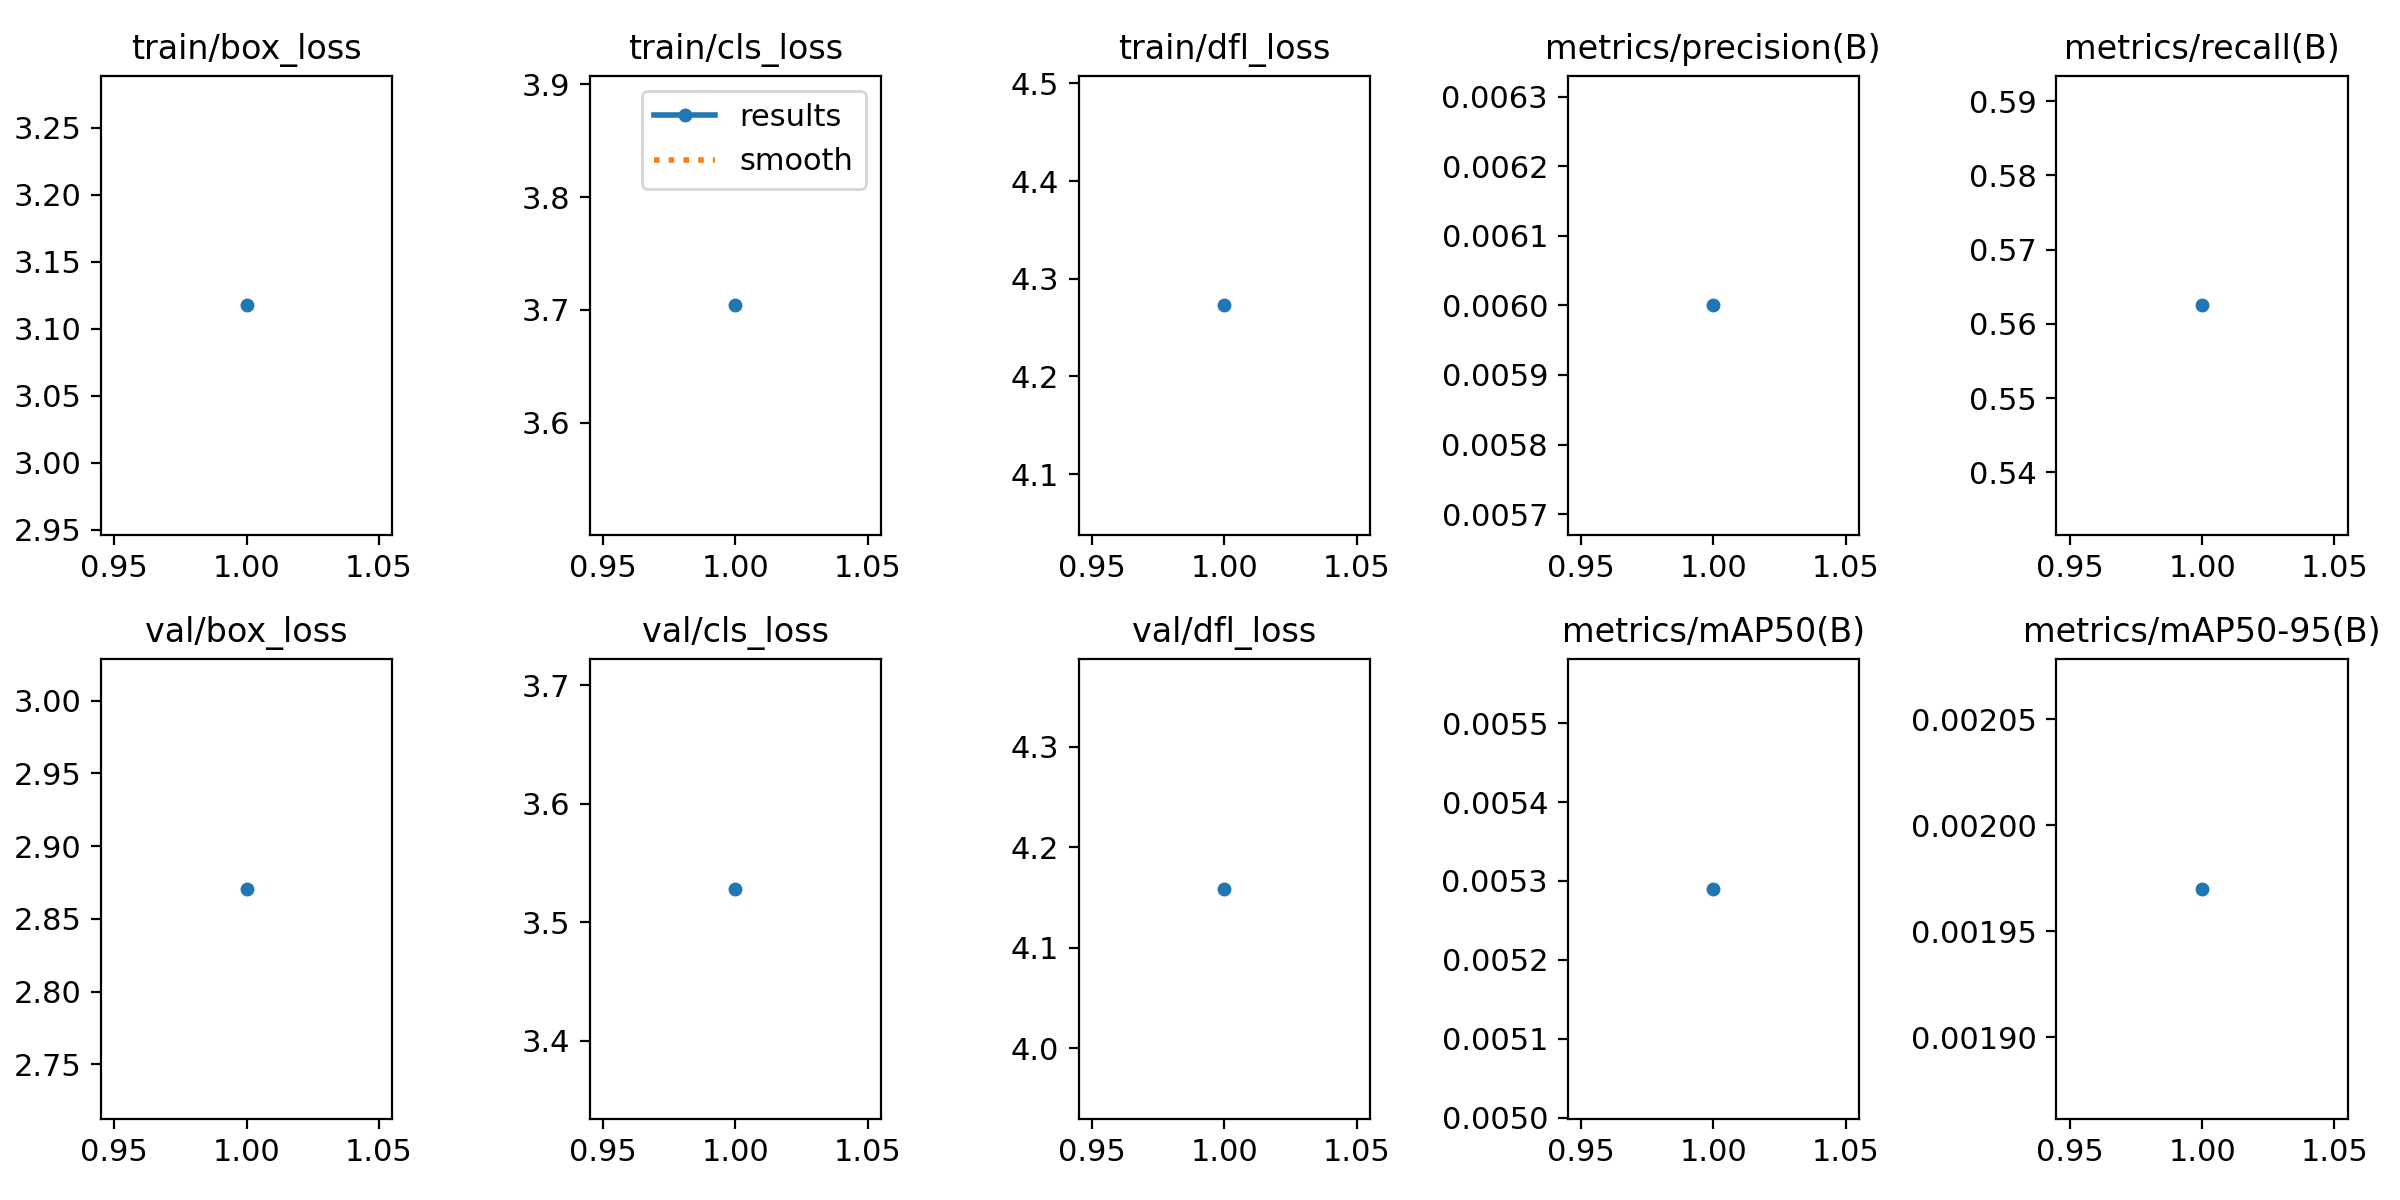

The table this chart was drawn from, first rows:
epoch, time, train/box_loss, train/cls_loss, train/dfl_loss, metrics/precision(B), metrics/recall(B), metrics/mAP50(B), metrics/mAP50-95(B), val/box_loss, val/cls_loss, val/dfl_loss, lr/pg0, lr/pg1, lr/pg2
1, 8.448, 3.117, 3.704, 4.273, 0.006, 0.5625, 0.00529, 0.00197, 2.871, 3.528, 4.158, 2e-05, 2e-05, 2e-05
